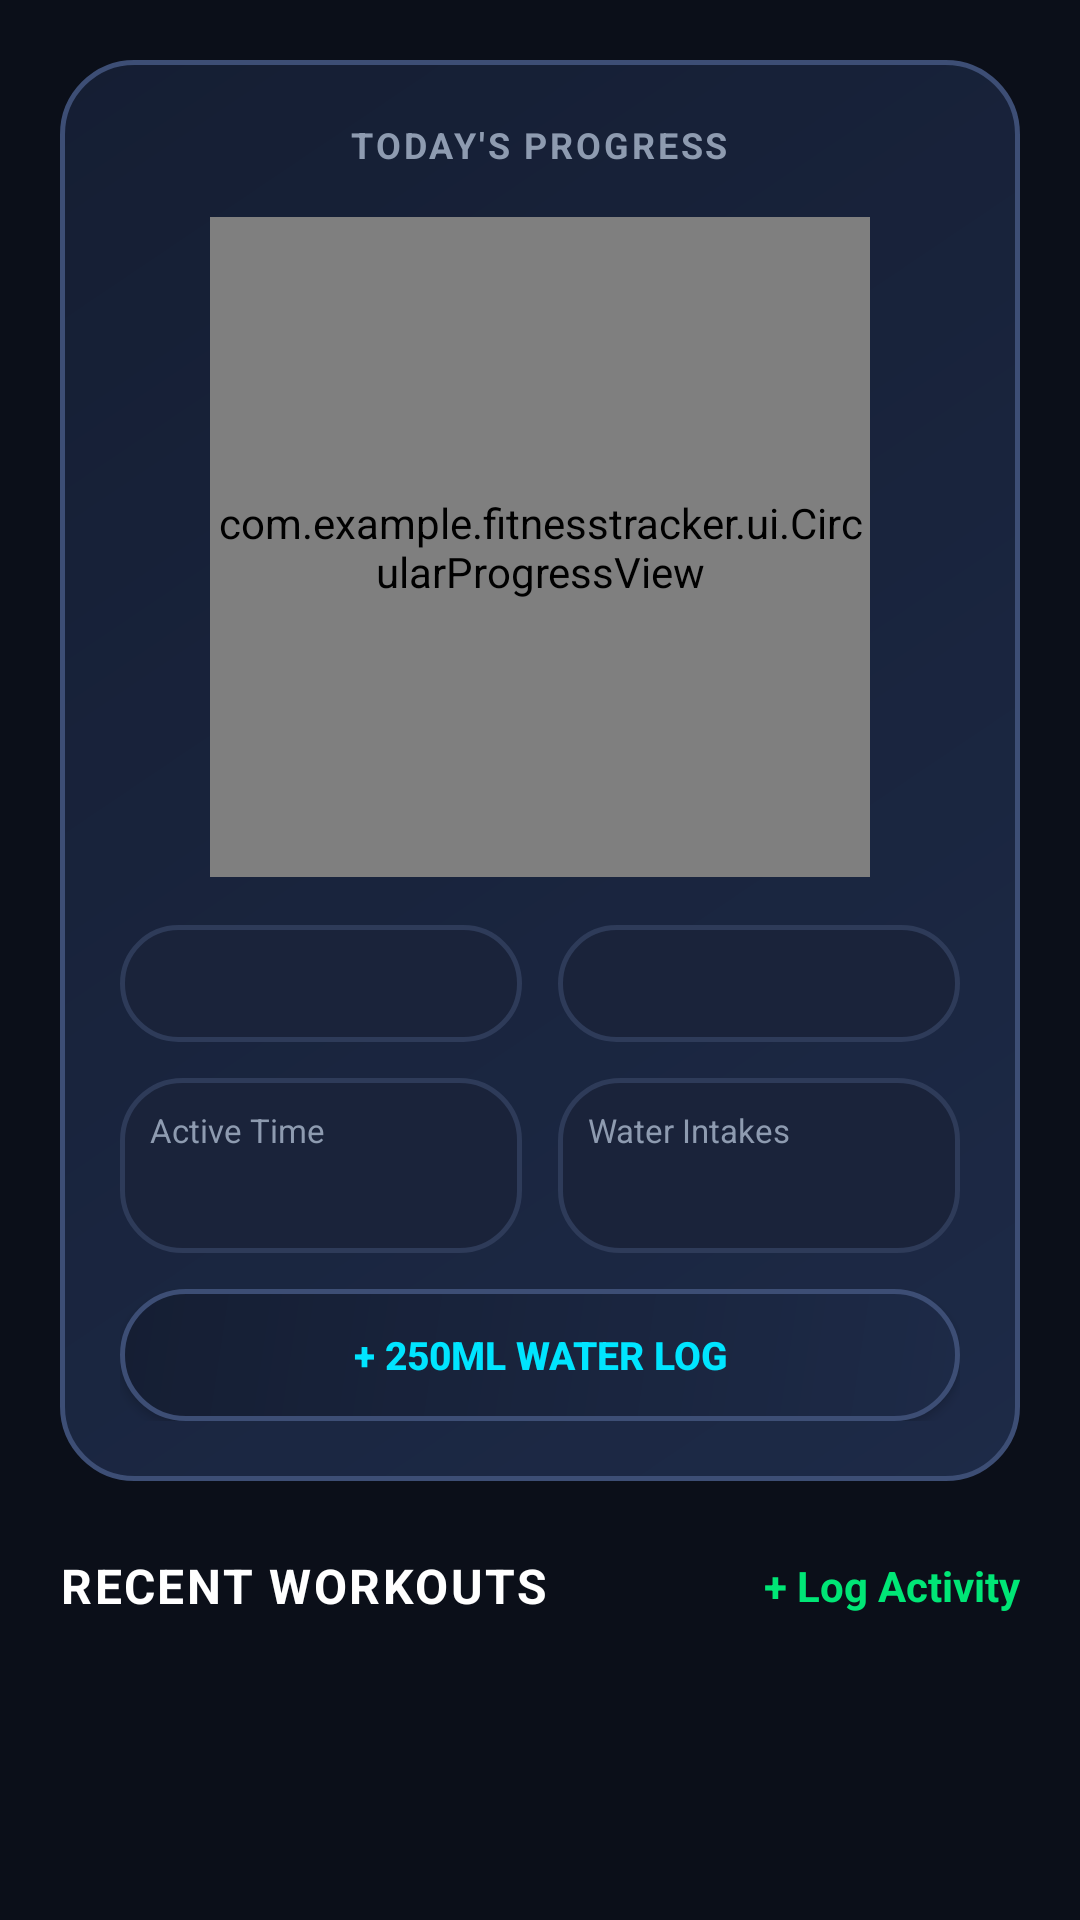

Write the Android layout XML for this screen, with the resource values it uses.
<!-- AndroidManifest.xml: application theme Theme.FitnessTracker -->
<!-- res/layout/fragment_dashboard.xml -->
<?xml version="1.0" encoding="utf-8"?>
<androidx.core.widget.NestedScrollView xmlns:android="http://schemas.android.com/apk/res/android"
    xmlns:app="http://schemas.android.com/apk/res-auto"
    xmlns:tools="http://schemas.android.com/tools"
    android:layout_width="match_parent"
    android:layout_height="match_parent"
    android:background="@color/bg_dark"
    android:fillViewport="true">

    <LinearLayout
        android:layout_width="match_parent"
        android:layout_height="wrap_content"
        android:orientation="vertical"
        android:padding="20dp">

        
        <LinearLayout
            android:layout_width="match_parent"
            android:layout_height="wrap_content"
            android:background="@drawable/bg_glass_card_hero"
            android:gravity="center_horizontal"
            android:orientation="vertical"
            android:padding="20dp">

            <TextView
                android:layout_width="wrap_content"
                android:layout_height="wrap_content"
                android:letterSpacing="0.08"
                android:text="TODAY'S PROGRESS"
                android:textColor="@color/text_secondary"
                android:textSize="12sp"
                android:textStyle="bold" />

            
            <com.example.fitnesstracker.ui.CircularProgressView
                android:id="@+id/circular_progress_view"
                android:layout_width="220dp"
                android:layout_height="220dp"
                android:layout_marginTop="16dp" />

            
            <LinearLayout
                android:layout_width="match_parent"
                android:layout_height="wrap_content"
                android:layout_marginTop="16dp"
                android:orientation="horizontal">

                <LinearLayout
                    android:layout_width="0dp"
                    android:layout_height="wrap_content"
                    android:layout_marginEnd="6dp"
                    android:layout_weight="1"
                    android:background="@drawable/bg_glass_card"
                    android:gravity="center"
                    android:orientation="vertical"
                    android:padding="10dp">

                    <TextView
                        android:id="@+id/tv_steps_count"
                        android:layout_width="wrap_content"
                        android:layout_height="wrap_content"
                        android:textColor="@color/neon_emerald"
                        android:textSize="14sp"
                        android:textStyle="bold"
                        tools:text="4,200 / 10,000 steps" />
                </LinearLayout>

                <LinearLayout
                    android:layout_width="0dp"
                    android:layout_height="wrap_content"
                    android:layout_marginStart="6dp"
                    android:layout_weight="1"
                    android:background="@drawable/bg_glass_card"
                    android:gravity="center"
                    android:orientation="vertical"
                    android:padding="10dp">

                    <TextView
                        android:id="@+id/tv_calories_count"
                        android:layout_width="wrap_content"
                        android:layout_height="wrap_content"
                        android:textColor="@color/neon_orange"
                        android:textSize="14sp"
                        android:textStyle="bold"
                        tools:text="600 / 2,200 kcal" />
                </LinearLayout>
            </LinearLayout>

            
            <LinearLayout
                android:layout_width="match_parent"
                android:layout_height="wrap_content"
                android:layout_marginTop="12dp"
                android:orientation="horizontal">

                <LinearLayout
                    android:layout_width="0dp"
                    android:layout_height="wrap_content"
                    android:layout_marginEnd="6dp"
                    android:layout_weight="1"
                    android:background="@drawable/bg_glass_card"
                    android:orientation="vertical"
                    android:padding="10dp">

                    <TextView
                        android:layout_width="wrap_content"
                        android:layout_height="wrap_content"
                        android:text="Active Time"
                        android:textColor="@color/text_secondary"
                        android:textSize="11sp" />

                    <TextView
                        android:id="@+id/tv_active_minutes"
                        android:layout_width="wrap_content"
                        android:layout_height="wrap_content"
                        android:layout_marginTop="2dp"
                        android:textColor="@color/neon_cyan"
                        android:textSize="16sp"
                        android:textStyle="bold"
                        tools:text="75 mins" />
                </LinearLayout>

                <LinearLayout
                    android:layout_width="0dp"
                    android:layout_height="wrap_content"
                    android:layout_marginStart="6dp"
                    android:layout_weight="1"
                    android:background="@drawable/bg_glass_card"
                    android:orientation="vertical"
                    android:padding="10dp">

                    <TextView
                        android:layout_width="wrap_content"
                        android:layout_height="wrap_content"
                        android:text="Water Intakes"
                        android:textColor="@color/text_secondary"
                        android:textSize="11sp" />

                    <TextView
                        android:id="@+id/tv_water_count"
                        android:layout_width="wrap_content"
                        android:layout_height="wrap_content"
                        android:layout_marginTop="2dp"
                        android:textColor="@color/neon_cyan"
                        android:textSize="16sp"
                        android:textStyle="bold"
                        tools:text="1,500 ml" />
                </LinearLayout>
            </LinearLayout>

            
            <Button
                android:id="@+id/btn_quick_water"
                android:layout_width="match_parent"
                android:layout_height="44dp"
                android:layout_marginTop="12dp"
                android:background="@drawable/bg_glass_card_hero"
                android:text="+ 250ml Water Log"
                android:textColor="@color/neon_cyan"
                android:textSize="13sp"
                android:textStyle="bold"
                app:backgroundTint="@null" />

        </LinearLayout>

        
        <LinearLayout
            android:layout_width="match_parent"
            android:layout_height="wrap_content"
            android:layout_marginTop="24dp"
            android:layout_marginBottom="12dp"
            android:gravity="center_vertical"
            android:orientation="horizontal">

            <TextView
                android:layout_width="0dp"
                android:layout_height="wrap_content"
                android:layout_weight="1"
                android:letterSpacing="0.05"
                android:text="RECENT WORKOUTS"
                android:textColor="@color/text_primary"
                android:textSize="16sp"
                android:textStyle="bold" />

            <TextView
                android:id="@+id/btn_log_workout_dash"
                android:layout_width="wrap_content"
                android:layout_height="wrap_content"
                android:text="+ Log Activity"
                android:textColor="@color/neon_emerald"
                android:textSize="14sp"
                android:textStyle="bold" />
        </LinearLayout>

        
        <TextView
            android:id="@+id/tv_empty_state"
            android:layout_width="match_parent"
            android:layout_height="wrap_content"
            android:layout_marginTop="20dp"
            android:gravity="center"
            android:text="No workouts logged today.\nTap '+ Log Activity' to record a workout!"
            android:textColor="@color/text_secondary"
            android:textSize="14sp"
            android:visibility="gone" />

        
        <androidx.recyclerview.widget.RecyclerView
            android:id="@+id/rv_recent_workouts"
            android:layout_width="match_parent"
            android:layout_height="wrap_content"
            android:nestedScrollingEnabled="false"
            tools:listitem="@layout/item_workout_log" />

    </LinearLayout>

</androidx.core.widget.NestedScrollView>
<!-- res/layout/item_workout_log.xml (included above) -->
<?xml version="1.0" encoding="utf-8"?>
<androidx.constraintlayout.widget.ConstraintLayout xmlns:android="http://schemas.android.com/apk/res/android"
    xmlns:app="http://schemas.android.com/apk/res-auto"
    xmlns:tools="http://schemas.android.com/tools"
    android:layout_width="match_parent"
    android:layout_height="wrap_content"
    android:layout_marginBottom="12dp"
    android:background="@drawable/bg_glass_card"
    android:padding="16dp">

    
    <FrameLayout
        android:id="@+id/icon_container"
        android:layout_width="48dp"
        android:layout_height="48dp"
        android:background="@drawable/bg_glass_card_hero"
        app:layout_constraintBottom_toBottomOf="parent"
        app:layout_constraintStart_toStartOf="parent"
        app:layout_constraintTop_toTopOf="parent">

        <ImageView
            android:id="@+id/img_workout_icon"
            android:layout_width="24dp"
            android:layout_height="24dp"
            android:layout_gravity="center"
            android:contentDescription="Workout Icon"
            android:src="@drawable/ic_workout_fire"
            app:tint="@color/neon_emerald" />
    </FrameLayout>

    
    <TextView
        android:id="@+id/tv_workout_title"
        android:layout_width="0dp"
        android:layout_height="wrap_content"
        android:layout_marginStart="16dp"
        android:layout_marginEnd="8dp"
        android:textColor="@color/text_primary"
        android:textSize="16sp"
        android:textStyle="bold"
        app:layout_constraintEnd_toStartOf="@id/btn_delete"
        app:layout_constraintStart_toEndOf="@id/icon_container"
        app:layout_constraintTop_toTopOf="parent"
        tools:text="Morning Run" />

    <TextView
        android:id="@+id/tv_workout_timestamp"
        android:layout_width="0dp"
        android:layout_height="wrap_content"
        android:layout_marginStart="16dp"
        android:layout_marginTop="2dp"
        android:textColor="@color/text_secondary"
        android:textSize="12sp"
        app:layout_constraintEnd_toStartOf="@id/btn_delete"
        app:layout_constraintStart_toEndOf="@id/icon_container"
        app:layout_constraintTop_toBottomOf="@id/tv_workout_title"
        tools:text="Today, 08:30 AM" />

    
    <LinearLayout
        android:layout_width="0dp"
        android:layout_height="wrap_content"
        android:layout_marginStart="16dp"
        android:layout_marginTop="8dp"
        android:orientation="horizontal"
        app:layout_constraintEnd_toStartOf="@id/btn_delete"
        app:layout_constraintStart_toEndOf="@id/icon_container"
        app:layout_constraintTop_toBottomOf="@id/tv_workout_timestamp">

        <TextView
            android:id="@+id/tv_workout_calories"
            android:layout_width="wrap_content"
            android:layout_height="wrap_content"
            android:textColor="@color/neon_orange"
            android:textSize="13sp"
            android:textStyle="bold"
            tools:text="280 kcal" />

        <TextView
            android:layout_width="wrap_content"
            android:layout_height="wrap_content"
            android:layout_marginHorizontal="8dp"
            android:text="•"
            android:textColor="@color/text_secondary" />

        <TextView
            android:id="@+id/tv_workout_duration"
            android:layout_width="wrap_content"
            android:layout_height="wrap_content"
            android:textColor="@color/neon_cyan"
            android:textSize="13sp"
            tools:text="30 mins" />

        <TextView
            android:id="@+id/tv_workout_steps_bullet"
            android:layout_width="wrap_content"
            android:layout_height="wrap_content"
            android:layout_marginHorizontal="8dp"
            android:text="•"
            android:textColor="@color/text_secondary" />

        <TextView
            android:id="@+id/tv_workout_steps"
            android:layout_width="wrap_content"
            android:layout_height="wrap_content"
            android:textColor="@color/neon_emerald"
            android:textSize="13sp"
            tools:text="4,200 steps" />
    </LinearLayout>

    
    <ImageView
        android:id="@+id/btn_delete"
        android:layout_width="32dp"
        android:layout_height="32dp"
        android:background="?attr/selectableItemBackgroundBorderless"
        android:contentDescription="Delete Workout"
        android:padding="6dp"
        android:src="@android:drawable/ic_menu_delete"
        app:layout_constraintBottom_toBottomOf="parent"
        app:layout_constraintEnd_toEndOf="parent"
        app:layout_constraintTop_toTopOf="parent"
        app:tint="@color/text_secondary" />

</androidx.constraintlayout.widget.ConstraintLayout>
<!-- resources referenced by this layout -->
<resources>
  <color name="bg_dark">#0B0F19</color>
  <color name="neon_cyan">#00E5FF</color>
  <color name="neon_emerald">#00E676</color>
  <color name="neon_orange">#FF9100</color>
  <color name="text_primary">#FFFFFF</color>
  <color name="text_secondary">#8E9BB0</color>
  <!-- drawable bg_glass_card (drawable) -->
  <?xml version="1.0" encoding="utf-8"?>
  <shape xmlns:android="http://schemas.android.com/apk/res/android"
      android:shape="rectangle">
      <solid android:color="#1A233A" />
      <corners android:radius="20dp" />
      <stroke
          android:width="1.5dp"
          android:color="#2E3B59" />
  </shape>
  <!-- drawable bg_glass_card_hero (drawable) -->
  <?xml version="1.0" encoding="utf-8"?>
  <shape xmlns:android="http://schemas.android.com/apk/res/android"
      android:shape="rectangle">
      <gradient
          android:angle="135"
          android:endColor="#151E33"
          android:startColor="#1D2A47"
          android:type="linear" />
      <corners android:radius="24dp" />
      <stroke
          android:width="1.5dp"
          android:color="#3D4E75" />
  </shape>
  <!-- drawable ic_workout_fire (drawable) -->
  <vector xmlns:android="http://schemas.android.com/apk/res/android"
      android:width="24dp"
      android:height="24dp"
      android:viewportWidth="24"
      android:viewportHeight="24">
    <path
        android:fillColor="#FFFFFFFF"
        android:pathData="M13.5,0.67s0.74,2.65 0.74,4.8c0,2.06 -1.35,3.73 -3.41,3.73 -2.07,0 -3.63,-1.67 -3.63,-3.73l0.03,-0.36C5.21,7.51 4,10.62 4,14c0,4.42 3.58,8 8,8s8,-3.58 8,-8c0,-5.52 -4.5,-10 -6.5,-13.33zM12,20c-3.31,0 -6,-2.69 -6,-6 0,-1.53 0.58,-3.02 1.58,-4.12 0.53,1.64 2.12,2.82 3.92,2.82 2.38,0 4.3,-1.92 4.3,-4.3 0,-0.32 -0.04,-0.63 -0.11,-0.94C16.89,8.7 18,11.23 18,14c0,3.31 -2.69,6 -6,6z"/>
  </vector>
  <style name="Theme.FitnessTracker" parent="Base.Theme.FitnessTracker" />
  <style name="Base.Theme.FitnessTracker" parent="Theme.Material3.DayNight.NoActionBar">
          <item name="android:statusBarColor">@color/bg_dark</item>
          <item name="android:navigationBarColor">@color/bg_dark</item>
          <item name="android:windowBackground">@color/bg_dark</item>
          <item name="colorPrimary">@color/neon_emerald</item>
          <item name="colorSecondary">@color/neon_cyan</item>
          <item name="colorSurface">@color/glass_surface</item>
      </style>
  <color name="glass_surface">#161F33</color>
</resources>
